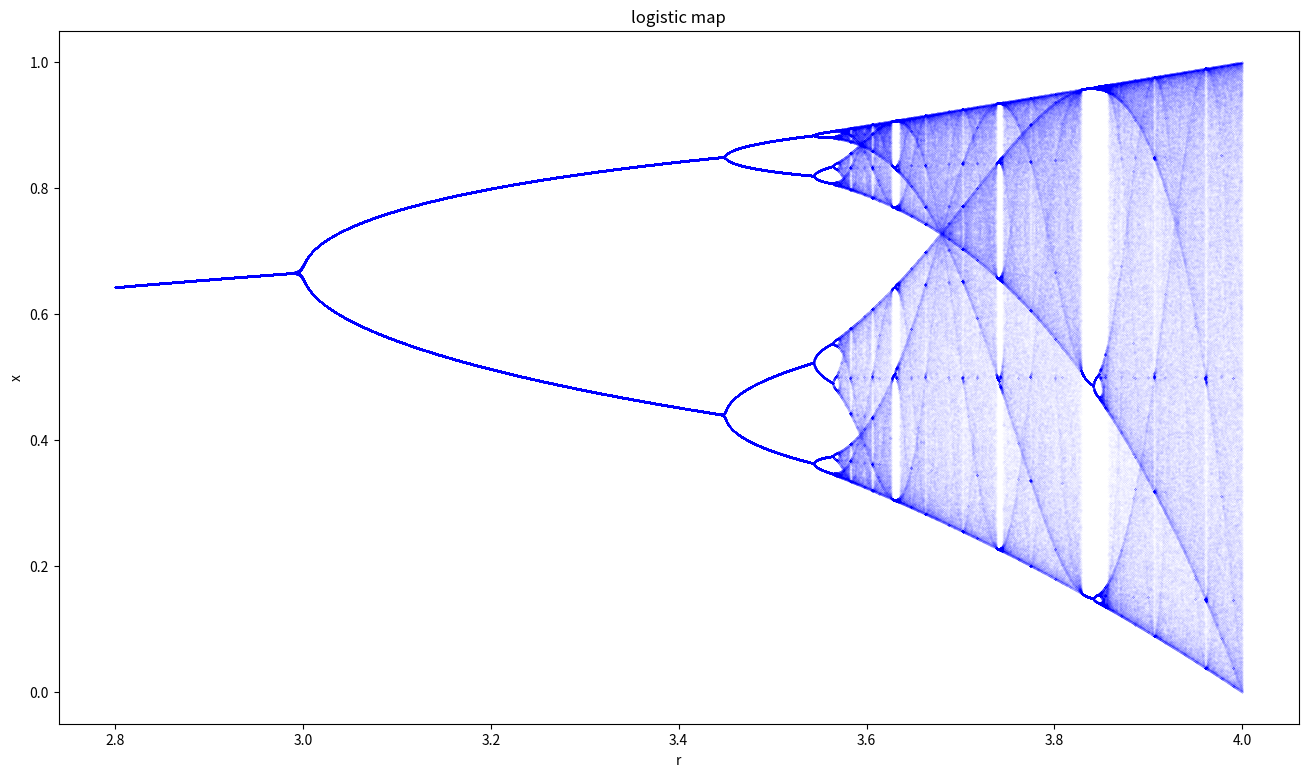

Write Python code to recreate this figure.
import numpy as np
import matplotlib.pyplot as plt

interval = (2.8, 4)  # start, end
accuracy = 0.0001
reps = 600  # number of repetitions
numtoplot = 200
lims = np.zeros(reps)

fig, biax = plt.subplots()
fig.set_size_inches(16, 9)

lims[0] = np.random.rand()
for r in np.arange(interval[0], interval[1], accuracy):
    for i in range(reps-1):
        lims[i+1] = r*lims[i]*(1-lims[i])

    biax.plot([r]*numtoplot, lims[reps-numtoplot:], 'b.', markersize=.02)

biax.set(xlabel='r', ylabel='x', title='logistic map')
plt.show()